Run: headless pygame with SDL's dummy video driver; simulated clock (each Clock.tick advances the game by its frame time, no real sleeping); random seed 0; keys injected as events and as key.get_pressed() state; mouse plan: one left click at the window centre at the start of phase 2, then a move to the lower-right quarter at the start of phase 3; restart key R tapped at the start of phases 3 and 4.
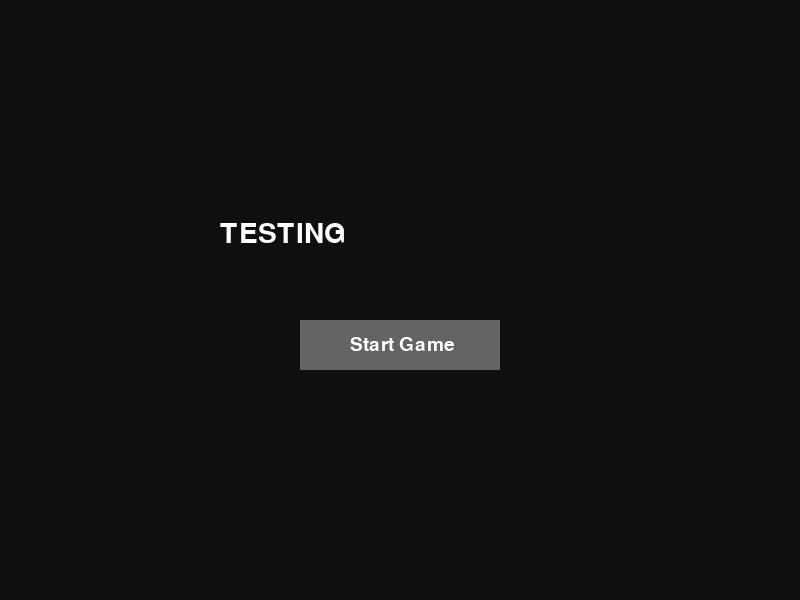
Frame 1 of 4 · flips 1–60 · no input
Frame 2 of 4 · flips 61–180 · clicked the window centre · tapped SPACE, RETURN · held RIGHT (→), D · screen unchanged from frame 1, image omitted
Frame 3 of 4 · flips 181–300 · moved the mouse to the lower-right quarter · tapped R · held DOWN (↓), S · screen unchanged from frame 2, image omitted
Frame 4 of 4 · flips 301–420 · tapped R · held LEFT (←), A, UP (↑), W · screen unchanged from frame 3, image omitted

The pygame program that drew these frames:

import pygame
import sys
import math
import random

pygame.init()

# =========================
# SCREEN SETUP
# =========================
WIDTH, HEIGHT = 800, 600
screen = pygame.display.set_mode((WIDTH, HEIGHT))
pygame.display.set_caption("SUPERHOT Prototype")

clock = pygame.time.Clock()

# =========================
# COLORS
# =========================
WHITE = (255, 255, 255)
BLACK = (15, 15, 15)
BLUE = (50, 150, 255)
RED = (255, 60, 60)
YELLOW = (255, 220, 50)
GREEN = (50, 255, 120)
GRAY = (100, 100, 100) # button

# =========================
# FONT
# =========================
font = pygame.font.Font(None, 42)
small_font = pygame.font.Font(None, 28)

# =========================
# GAME STATE
# =========================
game_state = "START"

# =========================
# PLAYER
# =========================
player_size = 40
player_speed = 5

# =========================
# ENEMY
# =========================
enemy_size = 40

# =========================
# BULLETS
# =========================
bullets = []
bullet_speed = 7

# =========================
# LEVEL SYSTEM VARIABLES
# =========================
level = 1
score = 0
score_multiplier = 1

enemy_speed = 2
shoot_delay = 90

# enemy list
enemies = []


# button
# (X坐标, Y坐标, 宽度, 高度)
start_btn_rect = pygame.Rect(300, 320, 200, 50)

# =========================
# FUNCTIONS
# =========================

def create_enemy():
    side = random.choice(["top", "bottom", "left", "right"])

    if side == "top":
        x = random.randint(0, WIDTH)
        y = -50

    elif side == "bottom":
        x = random.randint(0, WIDTH)
        y = HEIGHT + 50

    elif side == "left":
        x = -50
        y = random.randint(0, HEIGHT)

    else:
        x = WIDTH + 50
        y = random.randint(0, HEIGHT)

    return {
        "x": x,
        "y": y,
        "shoot_timer": random.randint(0, shoot_delay)
    }


def start_level(current_level):
    global enemies

    enemies = []

    # number of enemies increases every level
    enemy_count = current_level + 1

    for _ in range(enemy_count):
        enemies.append(create_enemy())


def reset_game():
    global player_x
    global player_y
    global bullets
    global level
    global score
    global enemy_speed
    global shoot_delay
    global score_multiplier

    player_x = WIDTH // 2
    player_y = HEIGHT // 2

    bullets = []

    level = 1
    score = 0

    enemy_speed = 2
    shoot_delay = 90
    score_multiplier = 1

    start_level(level)


# =========================
# INITIALIZE GAME
# =========================
reset_game()

# =========================
# MAIN LOOP
# =========================
while True:

    clock.tick(60)
    screen.fill(BLACK)

    # =========================
    # EVENTS
    # =========================
    for event in pygame.event.get():

        if event.type == pygame.QUIT:
            pygame.quit()
            sys.exit()

        # mouse click
        if event.type == pygame.MOUSEBUTTONDOWN:
            if event.button == 1: # 1 left click
                
                
                mouse_pos = pygame.mouse.get_pos()
                
                # START menu，mouse click start
                if game_state == "START":
                    if start_btn_rect.collidepoint(mouse_pos):
                        reset_game()
                        game_state = "PLAYING"

        if event.type == pygame.KEYDOWN:
            # RESTART
            if game_state == "GAME_OVER":
                if event.key == pygame.K_r:
                    reset_game()
                    game_state = "PLAYING"

    # =========================
    # START SCREEN
    # =========================
    if game_state == "START":

        title = font.render("TESTING", True, WHITE)
        screen.blit(title, (220, 220))

        # draw button
        pygame.draw.rect(screen, GRAY, start_btn_rect)

        #button text
        btn_text = small_font.render("Start Game", True, WHITE)
        # text at mid
        screen.blit(btn_text, (start_btn_rect.x + 50, start_btn_rect.y + 15))

    # =========================
    # PLAYING
    # =========================
    elif game_state == "PLAYING":

        keys = pygame.key.get_pressed()

        # =========================
        # TIME SYSTEM
        # =========================
        if (
            keys[pygame.K_w]
            or keys[pygame.K_s]
            or keys[pygame.K_a]
            or keys[pygame.K_d]
        ):
            time_scale = 1.0
        else:
            time_scale = 0.08

        # =========================
        # PLAYER MOVEMENT
        # =========================
        if keys[pygame.K_w]:
            player_y -= player_speed

        if keys[pygame.K_s]:
            player_y += player_speed

        if keys[pygame.K_a]:
            player_x -= player_speed

        if keys[pygame.K_d]:
            player_x += player_speed

        # keep inside screen
        player_x = max(0, min(WIDTH - player_size, player_x))
        player_y = max(0, min(HEIGHT - player_size, player_y))

        # =========================
        # ENEMY UPDATE
        # =========================
        for enemy in enemies:

            dx = player_x - enemy["x"]
            dy = player_y - enemy["y"]

            distance = math.sqrt(dx * dx + dy * dy)

            # movement
            if distance > 0:
                enemy["x"] += (
                    dx / distance
                ) * enemy_speed * time_scale

                enemy["y"] += (
                    dy / distance
                ) * enemy_speed * time_scale

            # =========================
            # ENEMY SHOOTING
            # =========================
            enemy["shoot_timer"] += 1 * time_scale

            if enemy["shoot_timer"] >= shoot_delay:

                enemy["shoot_timer"] = 0

                dx = player_x - enemy["x"]
                dy = player_y - enemy["y"]

                distance = math.sqrt(dx * dx + dy * dy)

                if distance > 0:

                    bullets.append([
                        enemy["x"] + enemy_size // 2,
                        enemy["y"] + enemy_size // 2,
                        dx / distance * bullet_speed,
                        dy / distance * bullet_speed
                    ])

        # =========================
        # BULLET UPDATE
        # =========================
        for bullet in bullets:
            bullet[0] += bullet[2] * time_scale
            bullet[1] += bullet[3] * time_scale

        # remove bullets outside screen
        bullets = [
            b for b in bullets
            if 0 < b[0] < WIDTH and 0 < b[1] < HEIGHT
        ]

        # =========================
        # COLLISION
        # =========================

        # player vs enemy
        for enemy in enemies:

            if (
                abs(player_x - enemy["x"]) < 35
                and abs(player_y - enemy["y"]) < 35
            ):
                game_state = "GAME_OVER"

        # player vs bullet
        for bullet in bullets:

            if (
                abs(player_x - bullet[0]) < 20
                and abs(player_y - bullet[1]) < 20
            ):
                game_state = "GAME_OVER"

        # =========================
        # SCORE SYSTEM
        # =========================

        # score only increases while moving
        score += 0.1 * time_scale * score_multiplier

        # =========================
        # LEVEL SYSTEM
        # =========================

        # every 100 score -> next level
        if score >= level * 100:

            level += 1

            # increase difficulty
            enemy_speed += 0.4

            # faster shooting
            if shoot_delay > 25:
                shoot_delay -= 8

            # bonus multiplier
            score_multiplier += 0.2

            # clear bullets
            bullets.clear()

            # start new level
            start_level(level)

        # =========================
        # DRAW PLAYER
        # =========================
        pygame.draw.rect(
            screen,
            BLUE,
            (player_x, player_y, player_size, player_size)
        )

        # =========================
        # DRAW ENEMIES
        # =========================
        for enemy in enemies:

            pygame.draw.rect(
                screen,
                RED,
                (
                    enemy["x"],
                    enemy["y"],
                    enemy_size,
                    enemy_size
                )
            )

        # =========================
        # DRAW BULLETS
        # =========================
        for bullet in bullets:

            pygame.draw.rect(
                screen,
                YELLOW,
                (bullet[0], bullet[1], 10, 10)
            )

        # =========================
        # UI
        # =========================
        score_text = small_font.render(
            f"Score: {int(score)}",
            True,
            WHITE
        )

        level_text = small_font.render(
            f"Level: {level}",
            True,
            GREEN
        )

        enemy_text = small_font.render(
            f"Enemies: {len(enemies)}",
            True,
            WHITE
        )

        screen.blit(score_text, (10, 10))
        screen.blit(level_text, (10, 40))
        screen.blit(enemy_text, (10, 70))

    # =========================
    # GAME OVER
    # =========================
    elif game_state == "GAME_OVER":

        over_text = font.render("GAME OVER", True, RED)

        score_text = small_font.render(
            f"Final Score: {int(score)}",
            True,
            WHITE
        )

        level_text = small_font.render(
            f"Reached Level: {level}",
            True,
            WHITE
        )

        restart_text = small_font.render(
            "Press R to Restart",
            True,
            WHITE
        )

        screen.blit(over_text, (280, 180))
        screen.blit(score_text, (290, 260))
        screen.blit(level_text, (285, 300))
        screen.blit(restart_text, (260, 380))

    pygame.display.flip()
